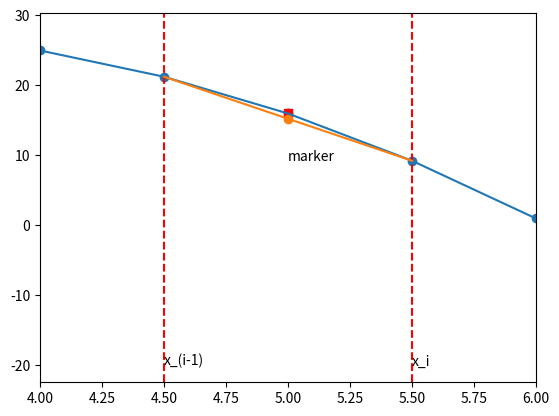

Reproduce this figure in Python.
import numpy as np
import matplotlib.pyplot as plt
x = np.linspace(0,7,15)
y = -3*x**2 +18*x +1

plt.plot(x,y)
plt.scatter(x,y)
plt.scatter(x[10],y[10],c='r',marker='s')
plt.annotate('marker',[x[10],y[1]])
# plt.show()

# 选择好区间
x_to_inter = x[10]
x_min = x[np.where(x<x_to_inter)][-1]
x_max = x[np.where(x>x_to_inter)][0]
y_min = y[np.where(x<x_to_inter)][-1]
y_max = y[np.where(x>x_to_inter)][0]
plt.axvline(x_min,c='r',linestyle='--')
plt.annotate('x_(i-1)',[x_min,y.min()])

plt.axvline(x_max,c='r',linestyle='--')
plt.annotate('x_i',[x_max,y.min()])
# plt.show()
# 插值
y_to_inter = (x_to_inter-x_max)/(x_min-x_max)*y_min+(x_to_inter-x_min)/(x_max-x_min)*y_max

plt.scatter(x_to_inter,y_to_inter)
plt.plot([x_min,x_max],[y_min,y_max])
plt.xlim([4,6])
plt.show()

